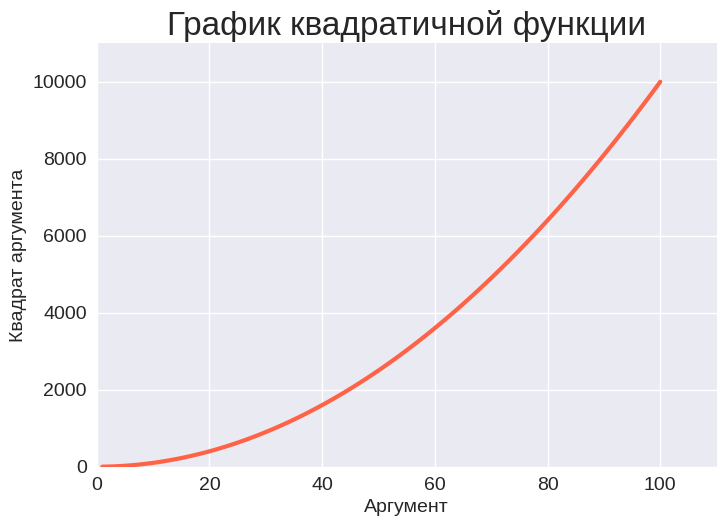

Reproduce this figure in Python.
# Домашнее задание по теме "Обзор сторонних библиотек Python"

import matplotlib.pyplot as plt

x_values = list(range(1, 101))
y_values = [x ** 2 for x in x_values]

plt.style.use('seaborn-v0_8')
fig, ax = plt.subplots()
ax.plot(x_values, y_values, linewidth=3, c='tomato')

ax.set_title('График квадратичной функции', fontsize=24)
ax.set_xlabel('Аргумент', fontsize=14)
ax.set_ylabel('Квадрат аргумента', fontsize=14)
ax.tick_params(axis='both', which='major', labelsize=14)
ax.axis([0, 110, 0, 11000])

plt.show()
# plt.savefig('squares_plot.png')
